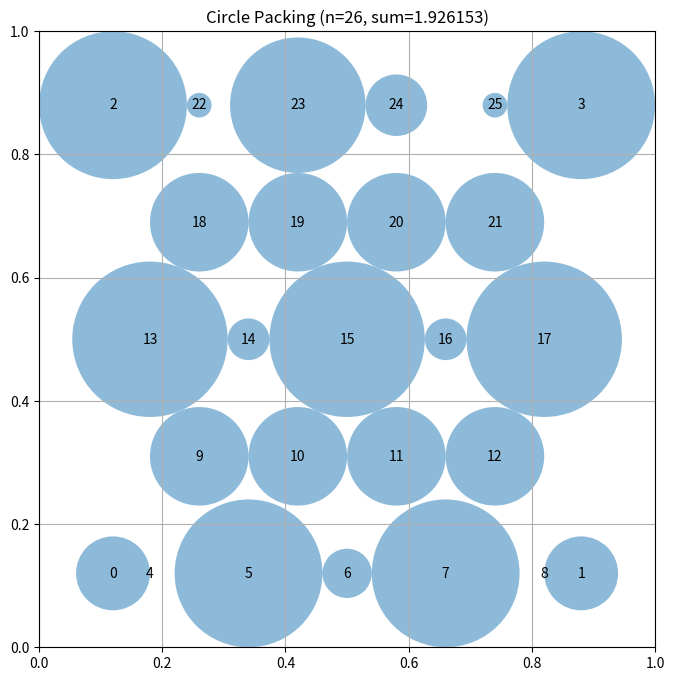

Reproduce this figure in Python.
# EVOLVE-BLOCK-START
"""Constructor-based circle packing for n=26 circles"""
import numpy as np


def construct_packing():
    """
    Construct a specific arrangement of 26 circles in a unit square
    that attempts to maximize the sum of their radii.

    Returns:
        Tuple of (centers, radii, sum_of_radii)
        centers: np.array of shape (26, 2) with (x, y) coordinates
        radii: np.array of shape (26) with radius of each circle
        sum_of_radii: Sum of all radii
    """
    # Initialize arrays for 26 circles
    n = 26
    centers = np.zeros((n, 2))

    # Corner-anchored seed: 4 large circles pinned in the corners
    # (corners have three-sided wall slack, so the radii solver can
    # grow them well beyond the interior uniform cap), plus 22
    # interior circles in staggered rows.
    rc = 0.12  # corner-circle distance from each wall
    centers[0] = [rc, rc]
    centers[1] = [1.0 - rc, rc]
    centers[2] = [rc, 1.0 - rc]
    centers[3] = [1.0 - rc, 1.0 - rc]

    # Interior: 22 circles in 5 staggered rows (bottom to top)
    # of 5, 4, 5, 4, 4, spaced between the corner circles.
    row_counts = [5, 4, 5, 4, 4]
    s = 0.16
    y_lo = rc
    y_hi = 1.0 - rc
    gap = (y_hi - y_lo) / (len(row_counts) - 1)
    idx = 4
    for row, count in enumerate(row_counts):
        y = y_lo + row * gap
        for j in range(count):
            x = 0.5 + (j - (count - 1) / 2.0) * s
            centers[idx] = [x, y]
            idx += 1

    # Deterministic refinement: grow per-circle radii, then nudge each
    # center away from its currently active constraints (touching
    # neighbors and walls), and repeat with a decreasing step size.
    radii = compute_max_radii(centers)
    n_iter = 400
    for it in range(n_iter):
        step = 0.02 * (1.0 - it / n_iter) + 0.0005
        for i in range(n):
            xi, yi = centers[i]
            ri = radii[i]
            fx = 0.0
            fy = 0.0
            for j in range(n):
                if j == i:
                    continue
                dx = xi - centers[j, 0]
                dy = yi - centers[j, 1]
                dist = np.sqrt(dx * dx + dy * dy)
                overlap = ri + radii[j] - dist
                if overlap > 0.0 and dist > 1e-12:
                    fx += overlap * dx / dist
                    fy += overlap * dy / dist
            # Wall pushes
            if xi - ri < 0.0:
                fx += (ri - xi)
            if xi + ri > 1.0:
                fx -= (xi + ri - 1.0)
            if yi - ri < 0.0:
                fy += (ri - yi)
            if yi + ri > 1.0:
                fy -= (yi + ri - 1.0)
            norm = np.sqrt(fx * fx + fy * fy)
            if norm > 1e-12:
                centers[i, 0] = min(max(xi + step * fx / norm, 1e-9), 1.0 - 1e-9)
                centers[i, 1] = min(max(yi + step * fy / norm, 1e-9), 1.0 - 1e-9)
        if it % 20 == 19:
            radii = compute_max_radii(centers)

    # Final per-circle radii: use the exact LP (optimal unequal radii
    # at these fixed centers) when available; fall back to the fast
    # water-filling heuristic otherwise.
    result = solve_radii_lp(centers)
    if result is not None and np.sum(result) > np.sum(compute_max_radii(centers)):
        radii = result
    else:
        radii = compute_max_radii(centers)

    # Tiny safety shrink so the packing is strictly valid
    radii = radii * (1.0 - 1e-6)

    # Calculate the sum of radii
    sum_radii = float(np.sum(radii))

    return centers, radii, sum_radii


def solve_radii_lp(centers, eps=1e-9):
    """
    Solve the linear program: maximize sum(r_i) subject to
      r_i + r_j <= dist(i, j)  for all pairs
      0 <= r_i <= min(x_i, y_i, 1-x_i, 1-y_i)
    Returns optimal radii array, or None if the LP fails.
    """
    try:
        from scipy.optimize import linprog
    except ImportError:
        return None

    n = centers.shape[0]
    c = -np.ones(n)

    rows = []
    rhs = []
    for i in range(n):
        for j in range(i + 1, n):
            d = np.sqrt(np.sum((centers[i] - centers[j]) ** 2))
            row = np.zeros(n)
            row[i] = 1.0
            row[j] = 1.0
            rows.append(row)
            rhs.append(d - 2.0 * eps)

    for i in range(n):
        x, y = centers[i]
        for lim in (x - eps, y - eps, 1.0 - x - eps, 1.0 - y - eps):
            row = np.zeros(n)
            row[i] = 1.0
            rows.append(row)
            rhs.append(max(lim, 0.0))

    A_ub = np.vstack(rows)
    b_ub = np.array(rhs)

    res = linprog(c, A_ub=A_ub, b_ub=b_ub, bounds=[(0.0, None)] * n,
                  method="highs")
    if not res.success:
        return None
    return np.maximum(res.x, 0.0)


def compute_max_radii(centers):
    """
    Compute per-circle radii via Gauss-Seidel "water filling": each
    circle grows up to the largest radius allowed by its wall distances
    and its neighbors' current radii. Iterated to (near) convergence,
    then a monotone repair pass (which only ever shrinks radii)
    guarantees the final radii are feasible: inside the square and
    pairwise non-overlapping.

    Args:
        centers: np.array of shape (n, 2) with (x, y) coordinates

    Returns:
        np.array of shape (n) with radius of each circle
    """
    n = centers.shape[0]

    # Precompute pairwise distances and wall-distance caps
    D = np.zeros((n, n))
    wall = np.zeros(n)
    for i in range(n):
        x, y = centers[i]
        wall[i] = min(x, y, 1.0 - x, 1.0 - y)
        for j in range(i + 1, n):
            d = np.sqrt(np.sum((centers[i] - centers[j]) ** 2))
            D[i, j] = d
            D[j, i] = d

    # Gauss-Seidel growth
    r = np.zeros(n)
    for _ in range(300):
        changed = False
        for i in range(n):
            cap = wall[i]
            for j in range(n):
                if j != i and D[i, j] - r[j] < cap:
                    cap = D[i, j] - r[j]
            if cap < 0.0:
                cap = 0.0
            if abs(cap - r[i]) > 1e-12:
                changed = True
            r[i] = cap
        if not changed:
            break

    # Monotone feasibility repair: clamp to walls, then shrink pairs.
    # Both operations only reduce radii, so the result is guaranteed valid.
    r = np.minimum(r, wall)
    for i in range(n):
        for j in range(i + 1, n):
            if r[i] + r[j] > D[i, j]:
                scale = D[i, j] / (r[i] + r[j])
                r[i] *= scale
                r[j] *= scale
    r = np.minimum(r, wall)

    return r


# EVOLVE-BLOCK-END


# This part remains fixed (not evolved)
def run_packing():
    """Run the circle packing constructor for n=26"""
    centers, radii, sum_radii = construct_packing()
    return centers, radii, sum_radii


def visualize(centers, radii):
    """
    Visualize the circle packing

    Args:
        centers: np.array of shape (n, 2) with (x, y) coordinates
        radii: np.array of shape (n) with radius of each circle
    """
    import matplotlib.pyplot as plt
    from matplotlib.patches import Circle

    fig, ax = plt.subplots(figsize=(8, 8))

    # Draw unit square
    ax.set_xlim(0, 1)
    ax.set_ylim(0, 1)
    ax.set_aspect("equal")
    ax.grid(True)

    # Draw circles
    for i, (center, radius) in enumerate(zip(centers, radii)):
        circle = Circle(center, radius, alpha=0.5)
        ax.add_patch(circle)
        ax.text(center[0], center[1], str(i), ha="center", va="center")

    plt.title(f"Circle Packing (n={len(centers)}, sum={sum(radii):.6f})")
    plt.show()


if __name__ == "__main__":
    centers, radii, sum_radii = run_packing()
    print(f"Sum of radii: {sum_radii}")
    # AlphaEvolve improved this to 2.635

    # Uncomment to visualize:
    visualize(centers, radii)
